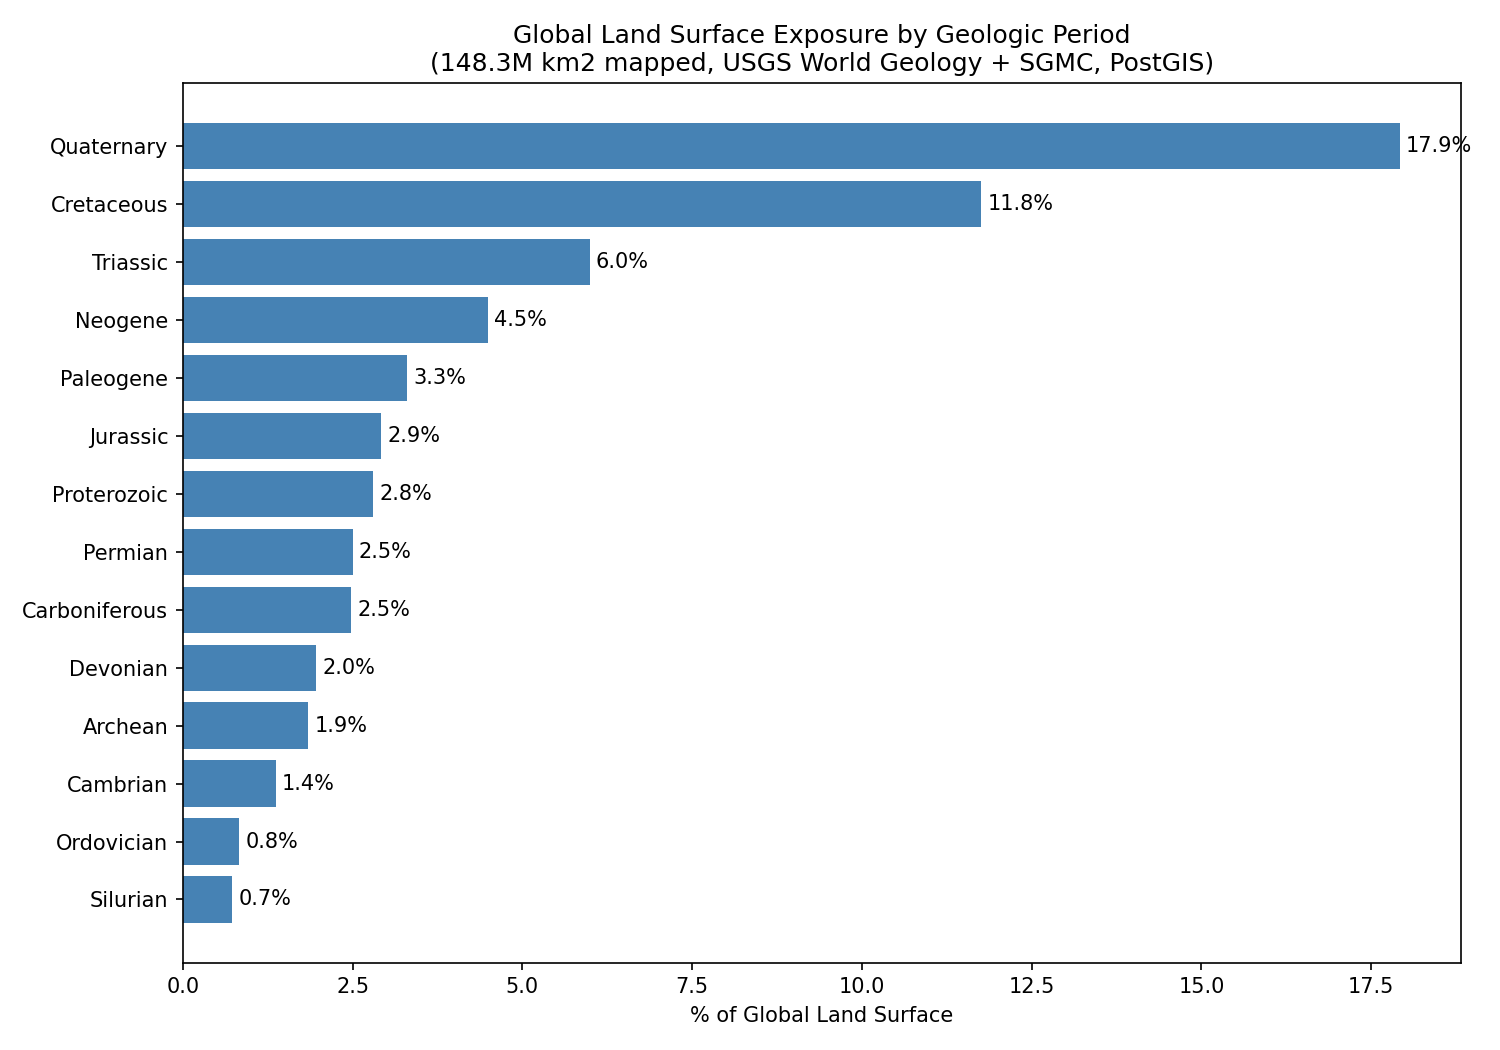

Data behind this chart, as committed beside it:
period, pct_surface
Quaternary, 17.92
Cretaceous, 11.76
Triassic, 5.99
Neogene, 4.49
Paleogene, 3.30
Jurassic, 2.92
Proterozoic, 2.80
Permian, 2.50
Carboniferous, 2.48
Devonian, 1.96
Archean, 1.85
Cambrian, 1.37
Ordovician, 0.83
Silurian, 0.73
